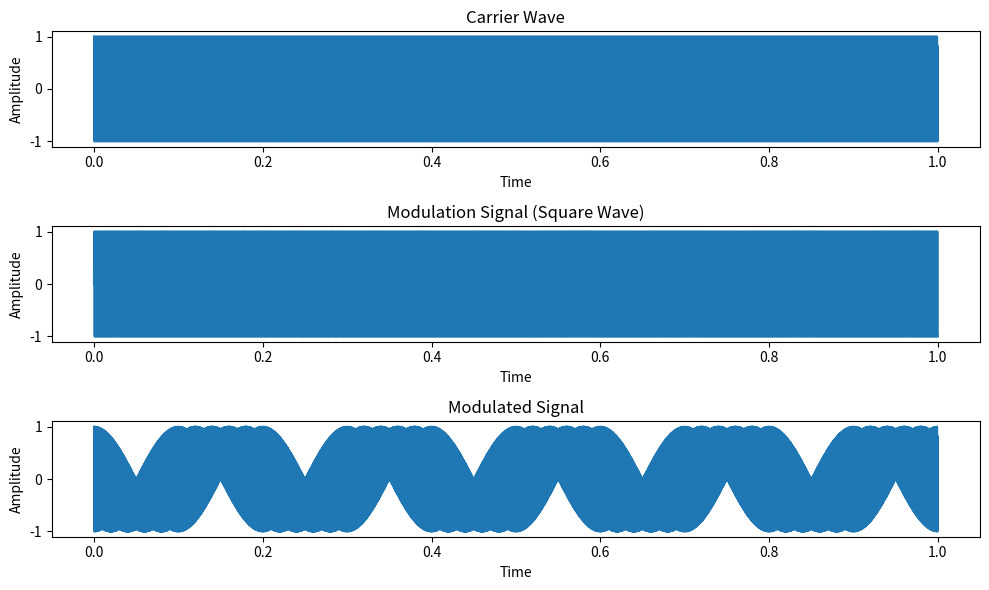

Generate this figure with matplotlib:
import numpy as np
import matplotlib.pyplot as plt

# Parameters
amplitude = 1.0
frequency = 1000.0  # Frequency of the square wave
modulation_index = 5.0  # Modulation index for FM

# Time settings
sampling_rate = 10000  # Number of samples per second
duration = 1.0  # Duration of the signal in seconds
t = np.linspace(0, duration, int(sampling_rate * duration), endpoint=False)

# Generate the carrier wave
carrier_wave = amplitude * np.cos(2 * np.pi * frequency * t)

# Generate the modulation signal (square wave)
modulation_signal = np.sign(np.sin(2 * np.pi * frequency * t))

# Generate the modulated signal
modulated_signal = amplitude * np.cos(2 * np.pi * (frequency + modulation_index * modulation_signal) * t)

# Plot the signals
plt.figure(figsize=(10, 6))
plt.subplot(3, 1, 1)
plt.plot(t, carrier_wave)
plt.title('Carrier Wave')
plt.xlabel('Time')
plt.ylabel('Amplitude')
plt.subplot(3, 1, 2)
plt.plot(t, modulation_signal)
plt.title('Modulation Signal (Square Wave)')
plt.xlabel('Time')
plt.ylabel('Amplitude')
plt.subplot(3, 1, 3)
plt.plot(t, modulated_signal)
plt.title('Modulated Signal')
plt.xlabel('Time')
plt.ylabel('Amplitude')

# Display the plot
plt.tight_layout()
plt.show()
